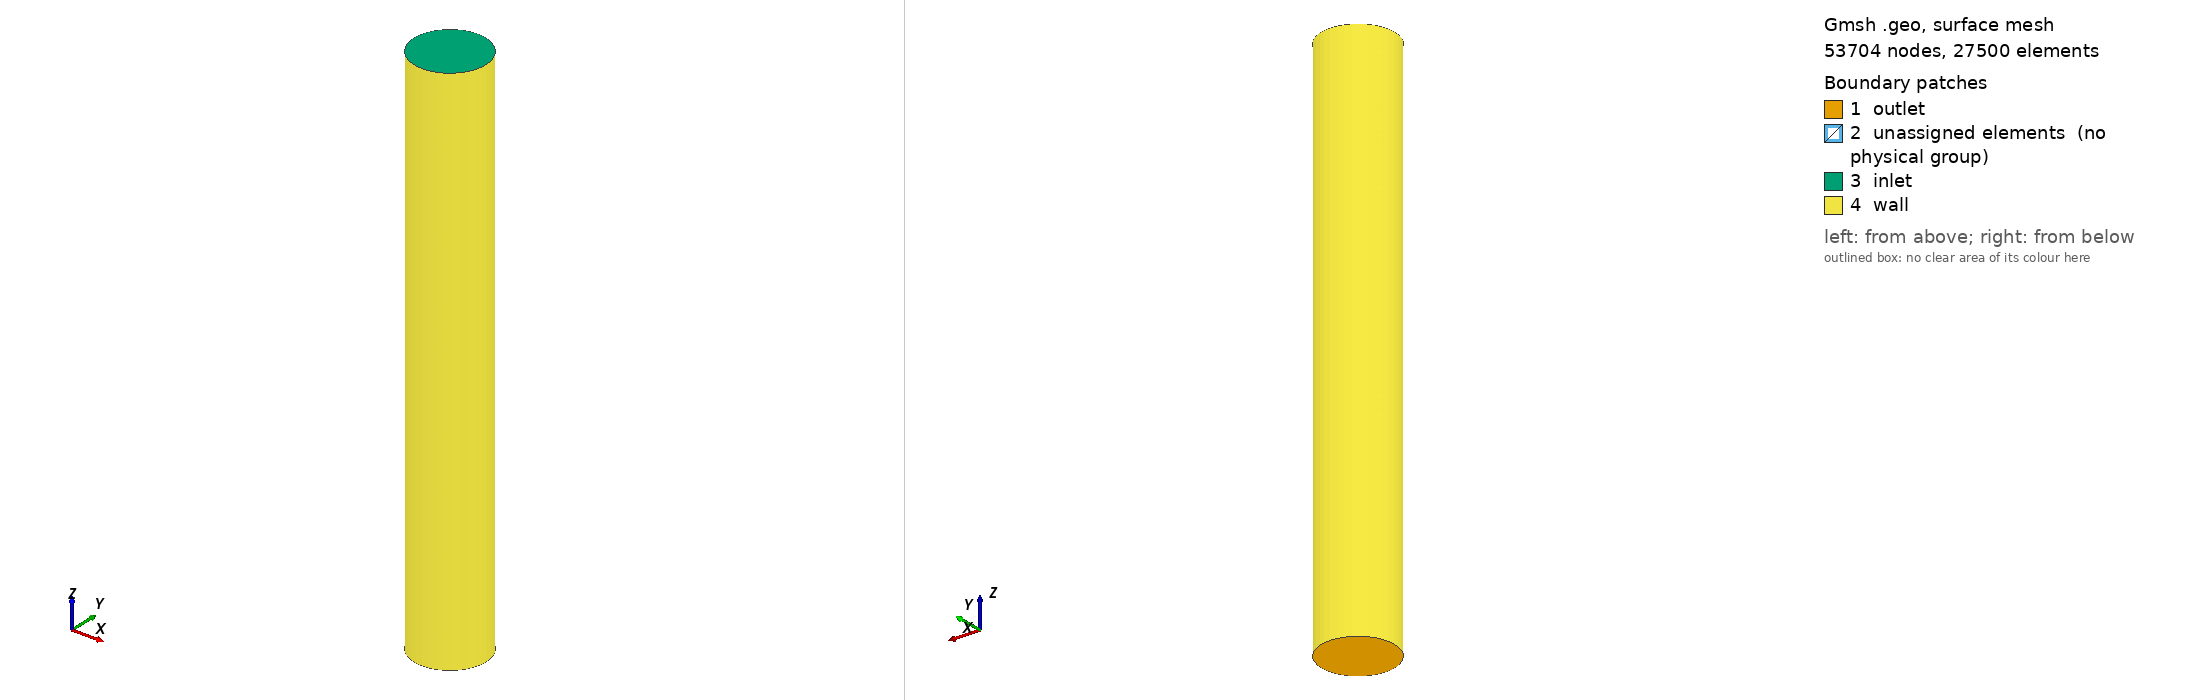

Gmsh geometry script, surface-meshed: 53704 nodes, 27500 surface elements. Boundary patches (legend numbers): 1 outlet, 2 unassigned elements (no physical group), 3 inlet, 4 wall. Left view from above one corner, right view from below the opposite corner. Legend entries are the model's physical surfaces; 'unassigned elements' are surfaces in no physical group. The drawing asked Gmsh for element sizes between 1% and 20% of the model's largest extent; the script's own settings can give other sizes.

=== cylinder_bl_p2.geo (drawn) ===
Mesh.Algorithm3D = 4;
Mesh.Optimize = 1;
Mesh.ElementOrder=2;
Mesh.CharacteristicLengthFactor = 0.5;

Point(1) = {0, 0, 0};
Point(2) = {2, 0, 0};
Point(3) = {-2, 0, 0};
Point(4) = {0, 2, 0};
Point(5) = {0, -2, 0};

Circle(1) = {2, 1, 4};
Circle(2) = {4, 1, 3};
Circle(3) = {3, 1, 5};
Circle(4) = {5, 1, 2};

Point(6) = {1.8, 0, 0};
Point(7) = {0, 1.8, 0};
Point(8) = {-1.8, 0, 0};
Point(9) = {0, -1.8, 0};

Circle(5) = {6, 1, 7};
Circle(6) = {7, 1, 8};
Circle(7) = {8, 1, 9};
Circle(8) = {9, 1, 6};

Line(9)  = {4, 7};
Line(10) = {2, 6};
Line(11) = {5, 9};
Line(12) = {3, 8};

// Make 4 radial lines transfinite
Transfinite Line {9,10,11,12} = 5 Using Progression 1.25;

Line Loop(1) = {5, 6, 7, 8};

Plane Surface(1) = {1};

Line Loop(2) = {1, 9, -5, -10};

Plane Surface(2) = {2};

Line Loop(3) = {2, 12, -6, -9};

Plane Surface(3) = {3};

Line Loop(4) = {-12, 3, 11, -7};

Plane Surface(4) = {4};

Line Loop(5) = {-11, 4, 10, -8};

Plane Surface(5) = {5};

// Make the annular region transfinite so we get structured mesh here
Transfinite Surface {2,3,4,5};

// Make the two circle transfinite
Transfinite Line {1,2,3,4,5,6,7,8} = 10 Using Progression 1;

Extrude {0, 0, 30} {
  Surface{1,2,3,4,5}; Layers{150};
}

Physical Surface("wall") = {65, 43, 113, 91};
Physical Surface("inlet") = {34, 78, 56, 122, 100};
Physical Surface("outlet") = {1, 5, 2, 3, 4};
Physical Volume("cyl") = {1, 4, 5, 2, 3};

// EOF
